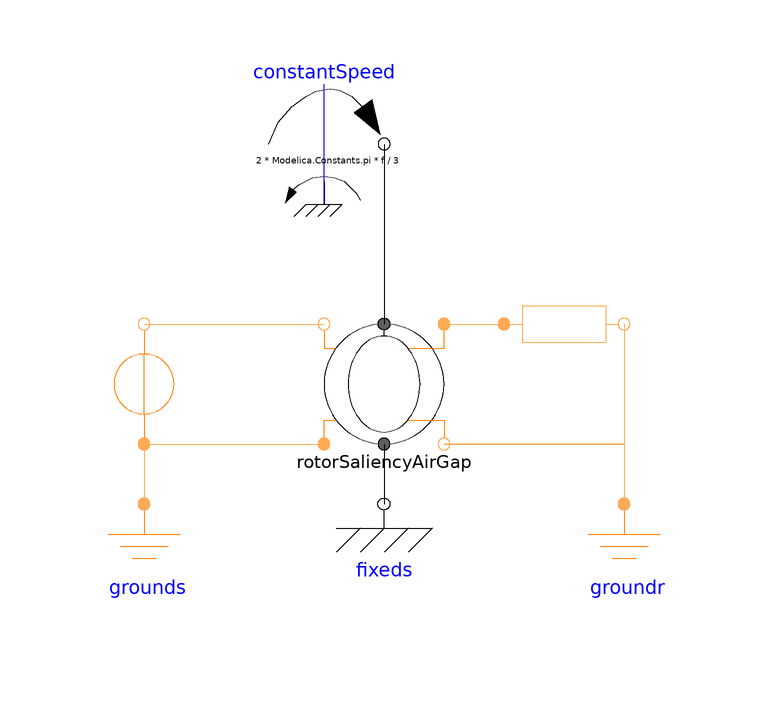

The component connection diagram of the Modelica model below, drawn from its own Placement and Line annotations.

model Example_AirGap1
        import QuasiStationaryFundamentalWave = QuasiStaticFundamentalWave;
        extends Modelica.Icons.Example;
        parameter Modelica.SIunits.Frequency f = 1 "Supply frequency";
        Sources.ConstantMagneticPotentialDifference
          constantMagneticPotentialDifference(f=f, V_m=Complex(re=0, im=1))
                                                   annotation (Placement(
              transformation(
              extent={{-10,-10},{10,10}},
              rotation=90,
              origin={-40,0})));
        QuasiStationaryFundamentalWave.Components.Ground grounds
          annotation (Placement(transformation(extent={{-50,-40},{-30,-20}})));
        QuasiStationaryFundamentalWave.Components.Ground groundr
          annotation (Placement(transformation(extent={{30,-40},{50,-20}})));
        QuasiStationaryFundamentalWave.BasicMachines.Components.RotorSaliencyAirGap
          rotorSaliencyAirGap(p=1, L0(d=1, q=1))
          annotation (Placement(transformation(extent={{-10,-10},{10,10}})));
        Modelica.Mechanics.Rotational.Components.Fixed fixeds
          annotation (Placement(transformation(extent={{-10,-30},{10,-10}})));
        Modelica.Mechanics.Rotational.Sources.ConstantSpeed constantSpeed(w_fixed=2
              *Modelica.Constants.pi*f/3)
          annotation (Placement(transformation(extent={{-20,30},{0,50}})));
        QuasiStationaryFundamentalWave.Components.Reluctance reluctance(R_m(d=1,
              q=1))
          annotation (Placement(transformation(extent={{20,0},{40,20}})));
      equation
        connect(rotorSaliencyAirGap.port_rn, groundr.port_p) annotation (Line(
            points={{10,-10},{40,-10},{40,-20}},
            color={255,170,85},
            smooth=Smooth.None));
        connect(rotorSaliencyAirGap.support, fixeds.flange)
                                                           annotation (Line(
            points={{0,-10},{0,-20}},
            color={0,0,0},
            smooth=Smooth.None));
        connect(constantMagneticPotentialDifference.port_p, grounds.port_p)
          annotation (Line(
            points={{-40,-10},{-40,-20}},
            color={255,170,85},
            smooth=Smooth.None));
        connect(constantMagneticPotentialDifference.port_p, rotorSaliencyAirGap.port_sp)
          annotation (Line(
            points={{-40,-10},{-10,-10}},
            color={255,170,85},
            smooth=Smooth.None));
        connect(constantMagneticPotentialDifference.port_n, rotorSaliencyAirGap.port_sn)
          annotation (Line(
            points={{-40,10},{-10,10}},
            color={255,170,85},
            smooth=Smooth.None));
        connect(constantSpeed.flange, rotorSaliencyAirGap.flange_a) annotation (Line(
            points={{0,40},{4.44089e-16,40},{4.44089e-16,10}},
            color={0,0,0},
            smooth=Smooth.None));
        connect(rotorSaliencyAirGap.port_rp, reluctance.port_p) annotation (
            Line(
            points={{10,10},{20,10}},
            color={255,170,85},
            smooth=Smooth.None));
        connect(reluctance.port_n, rotorSaliencyAirGap.port_rn) annotation (
            Line(
            points={{40,10},{40,-10},{10,-10}},
            color={255,170,85},
            smooth=Smooth.None));
        annotation (Diagram(coordinateSystem(preserveAspectRatio=false, extent={{-100,
                  -100},{100,100}}), graphics));
      end Example_AirGap1;